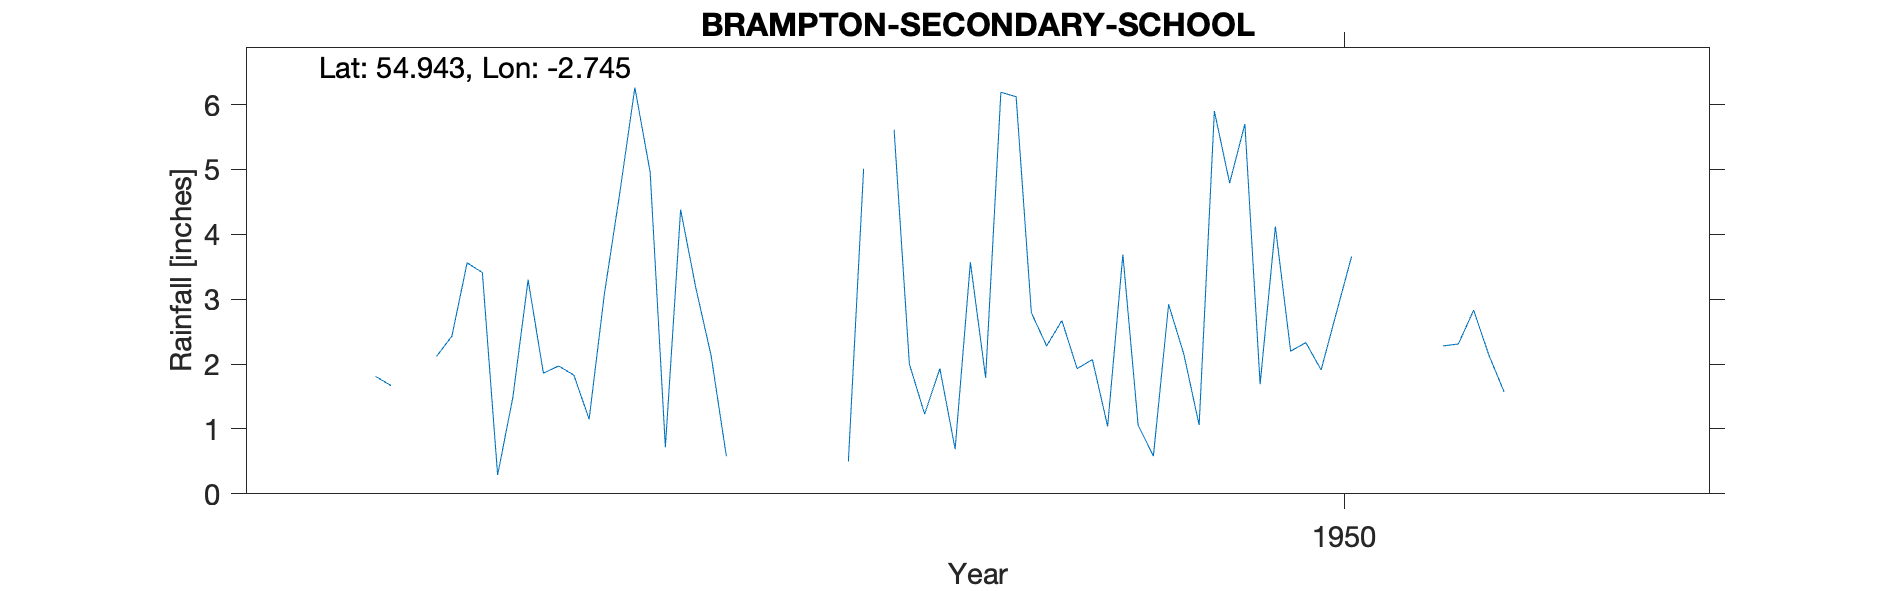

The table this chart was drawn from, first rows:
BRAMPTON (SECONDARY SCHOOL), , , , , , , , , , , , , , , , , , , , 
Grid ref, NY524612, Long, -2.745, Lat, 54.94, Elevation, 281, ft, , , , , , , , , , , , 
Station no, 3621/5, , , , , , , , , , , , , , , , , , , 
, 1941, 1942, 1943, 1944, 1945, 1946, 1947, 1948, 1949, 1950, 1951, 1952, 1953, 1954, 1955, 1956, 1957, 1958, 1959, 1960
January, , , , , , 3.3, 2.13, 5.61, 1.93, 1.69, 2.28, , , , , , , , , 
February, , , , , , 1.86, 0.58, 2, 2.07, 4.12, 2.31, , , , , , , , , 
March, , , , , 1.81, 1.97, , 1.23, 1.04, 2.2, 2.83, , , , , , , , , 
April, , , , , 1.67, 1.83, 3.83, 1.93, 3.69, 2.33, 2.14, , , , , , , , , 
May, , , , , , 1.15, , 0.69, 1.06, 1.91, 1.57, , , , , , , , , 
June, , , , , , 3.08, , 3.57, 0.58, 2.79, , , , , , , , , , 
July, , , , , 2.12, 4.62, , 1.79, 2.92, 3.66, , , , , , , , , , 
August, , , , , 2.43, 6.26, , 6.19, 2.15, , , , , , , , , , , 
September, , , , , 3.56, 4.96, , 6.12, 1.06, , , , , , , , , , , 
October, , , , , 3.41, 0.72, 0.5, 2.79, 5.9, , , , , , , , , , , 
November, , , , , 0.29, 4.38, 5.01, 2.28, 4.79, , , , , , , , , , , 
December, , , , , 1.49, 3.17, , 2.67, 5.7, , , , , , , , , , , 
Total, , , , , , 37.3, , 36.87, 32.89, , , , , , , , , , , 
1947 Mar, May-Sept, Dec, Tot estimated/a…, , , , , , , , , , , , , , , , , , , , 
